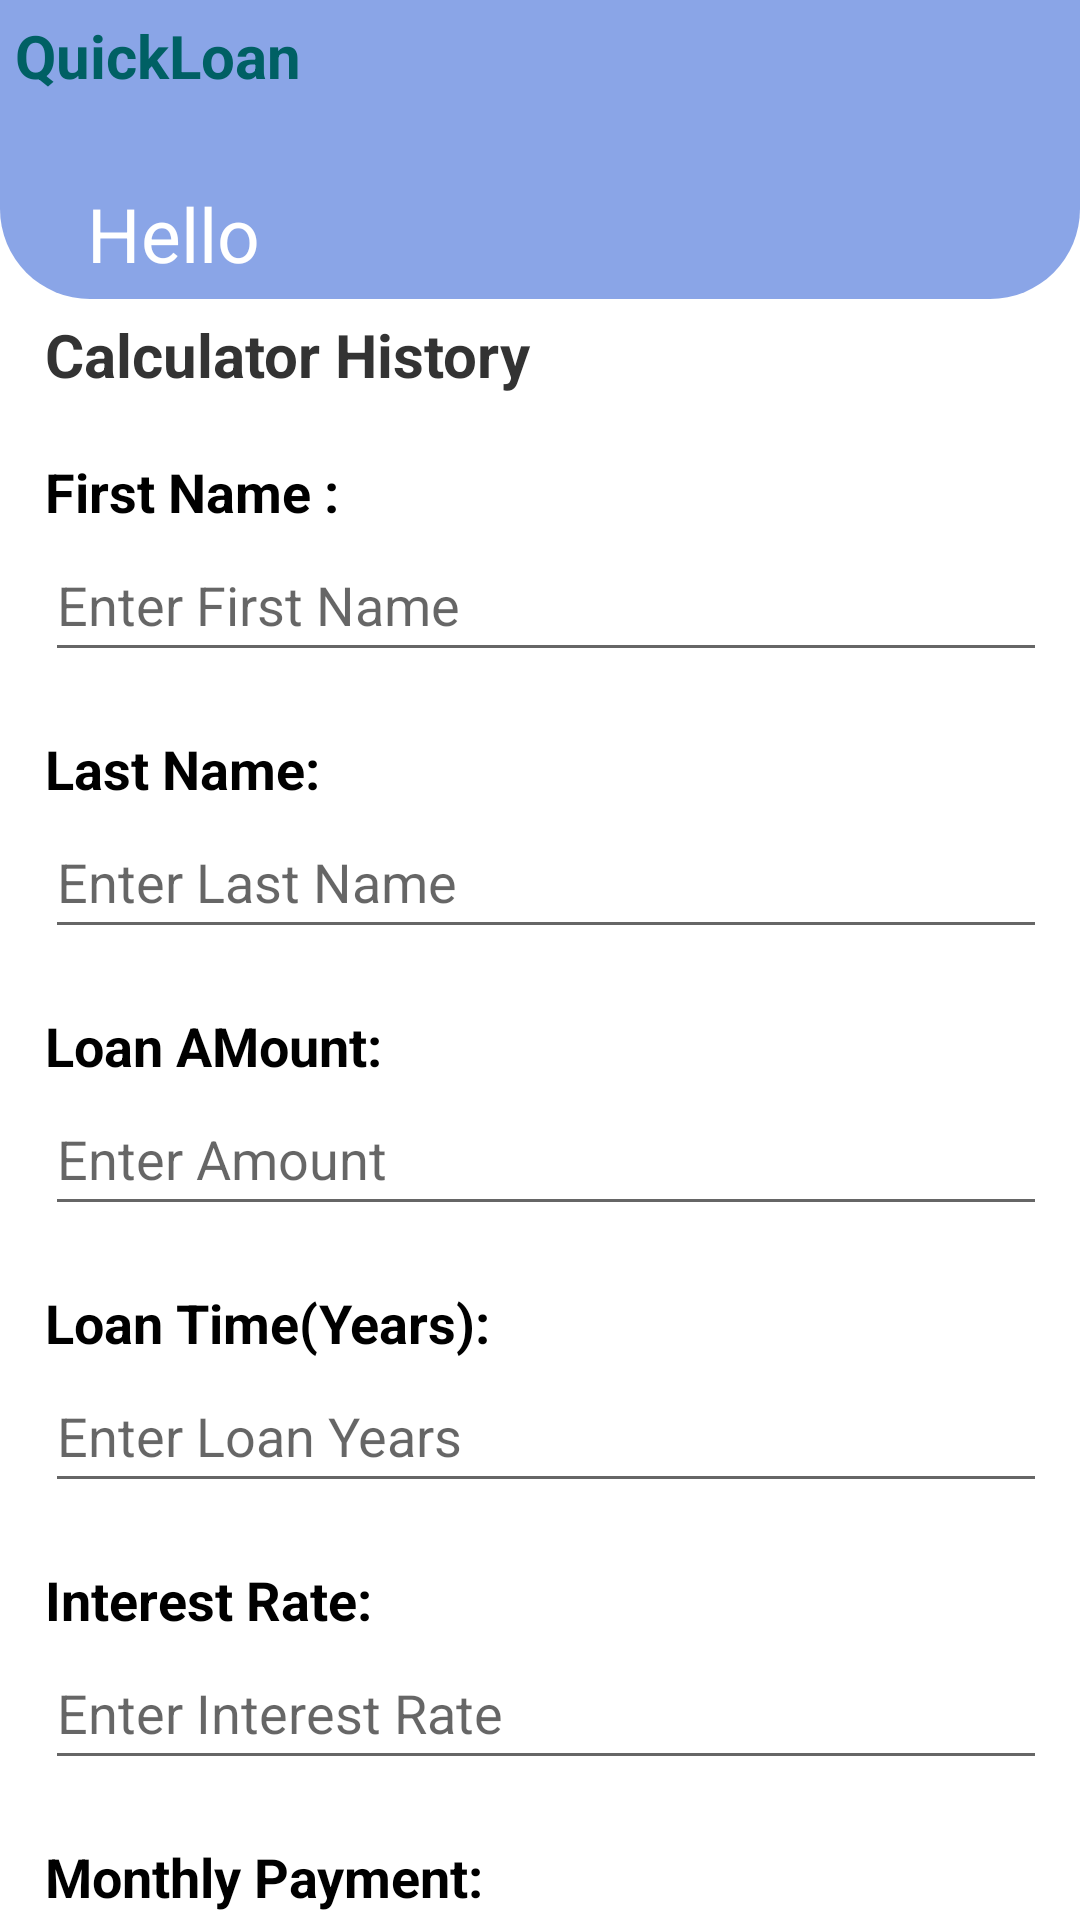

This screen was rendered from an Android layout file. Write that file and the resources it references.
<!-- AndroidManifest.xml: application theme Theme.Quickloan -->
<!-- res/layout/activity_bu_add_cal_history.xml -->
<?xml version="1.0" encoding="utf-8"?>
<androidx.constraintlayout.widget.ConstraintLayout xmlns:android="http://schemas.android.com/apk/res/android"
    xmlns:app="http://schemas.android.com/apk/res-auto"
    xmlns:tools="http://schemas.android.com/tools"
    android:layout_width="match_parent"
    android:layout_height="match_parent"
    tools:context=".Bu_addCalHistory"
    android:id="@+id/drawerLayout"
    android:background="@color/colorWhite"
    >



        <androidx.constraintlayout.widget.ConstraintLayout
            android:id="@+id/layoutHeader"
            android:layout_width="match_parent"
            android:layout_height="wrap_content"
            android:background="@drawable/header_background"
            android:padding="5dp"
            app:layout_constraintTop_toTopOf="parent">

            <TextView
                android:id="@+id/textTopic"
                android:layout_width="match_parent"
                android:layout_height="wrap_content"
                android:height="25dp"
                android:background="#8aa5e7"
                android:text="@string/quickLoan"
                android:textColor="#006064"
                android:textSize="20sp"
                android:textStyle="bold"
                tools:ignore="MissingConstraints"
                tools:layout_editor_absoluteX="10dp"
                tools:layout_editor_absoluteY="10dp" />

            <TextView
                android:id="@+id/textHello"
                android:layout_width="wrap_content"
                android:layout_height="wrap_content"
                android:layout_marginStart="24dp"
                android:layout_marginTop="56dp"
                android:text="@string/hello"
                android:textColor="@color/colorWhite"
                android:textSize="25sp"
                app:layout_constraintStart_toStartOf="parent"
                app:layout_constraintTop_toTopOf="parent"

                tools:ignore="DuplicateIds" />


            <ImageView
                android:id="@+id/imageMenu"
                android:layout_width="30dp"
                android:layout_height="30dp"
                android:layout_marginEnd="15dp"
                android:contentDescription="@string/app_name"
                android:src="@drawable/baseline_menu_24"
                app:layout_constraintBottom_toBottomOf="@id/textHello"
                app:layout_constraintEnd_toEndOf="parent"
                app:layout_constraintTop_toTopOf="@id/textHello"
                app:tint="@color/colorWhite" />


        </androidx.constraintlayout.widget.ConstraintLayout>

        <ScrollView
            android:layout_width="match_parent"
            android:layout_height="0dp"
            android:contentDescription="@string/search_elements"
            android:overScrollMode="never"
            android:scrollbars="none"
            app:layout_constraintBottom_toTopOf="@id/cal_submit"
            app:layout_constraintTop_toBottomOf="@id/layoutHeader"
            tools:ignore="NotSibling">

            <androidx.constraintlayout.widget.ConstraintLayout
                android:layout_width="match_parent"
                android:layout_height="wrap_content">

                <LinearLayout
                    android:layout_width="match_parent"
                    android:layout_height="match_parent"
                    android:layout_margin="15dp"
                    android:orientation="vertical">


                    <TextView
                        android:id="@+id/cal_topic"
                        android:layout_width="match_parent"
                        android:layout_height="wrap_content"
                        android:layout_marginTop="5sp"

                        android:textColor="@color/colorAccent"
                        android:textSize="20sp"
                        android:textStyle="bold"
                        android:text="@string/cal_topic" />

                    <TextView
                        android:id="@+id/first_n"
                        android:layout_width="match_parent"
                        android:layout_height="wrap_content"
                        android:layout_marginTop="20sp"
                        android:textColor="@color/black"
                        android:textSize="18sp"
                        android:textStyle="bold"
                        tools:ignore="HardcodedText"
                        android:text="@string/first_name" />

                    <EditText
                        android:id="@+id/first_namecal"
                        android:layout_width="380dp"
                        android:layout_height="48dp"
                        android:height="48dp"
                        android:autofillHints=""
                        android:textColor="@color/colorAccent"
                        android:hint="@string/enter_fname"
                        android:inputType="text"
                        tools:ignore="HardcodedText" />


                    <TextView
                        android:id="@+id/last_n"
                        android:layout_width="match_parent"
                        android:layout_height="wrap_content"
                        android:layout_marginTop="20sp"

                        android:textColor="@color/black"
                        android:textSize="18sp"
                        android:textStyle="bold"
                        tools:ignore="HardcodedText"
                        android:text="@string/last_namecal" />

                    <EditText
                        android:id="@+id/last_name"
                        android:layout_width="380dp"
                        android:layout_height="48sp"
                        android:height="48dp"
                        android:autofillHints=""
                        android:textColor="@color/colorAccent"
                        android:hint="@string/enterlast_name"
                        android:inputType="text"
                        tools:ignore="HardcodedText" />

                    <TextView
                        android:id="@+id/loan_amount_cal"
                        android:layout_width="match_parent"
                        android:layout_height="wrap_content"
                        android:layout_marginTop="20sp"

                        android:textColor="@color/black"
                        android:textSize="18sp"
                        android:textStyle="bold"
                        tools:ignore="HardcodedText"
                        android:text="@string/loan_amount_cal" />

                    <EditText
                        android:id="@+id/loan_amount"
                        android:layout_width="380dp"
                        android:layout_height="48sp"
                        android:height="48dp"
                        android:autofillHints=""
                        android:textColor="@color/colorAccent"
                        android:hint="@string/loan_amount_edit"
                        android:inputType="number|text"
                        tools:ignore="HardcodedText" />

                    <TextView
                        android:id="@+id/loan_time"
                        android:layout_width="match_parent"
                        android:layout_height="wrap_content"
                        android:layout_marginTop="20sp"

                        android:textColor="@color/black"
                        android:textSize="18sp"
                        android:textStyle="bold"
                        tools:ignore="HardcodedText"
                        android:text="@string/loan_time_cal" />

                    <EditText
                        android:id="@+id/loan_time_edit"
                        android:layout_width="380dp"
                        android:layout_height="48sp"
                        android:height="48dp"
                        android:autofillHints=""

                        android:hint="@string/edit_Loan_time"
                        android:inputType="datetime"
                        tools:ignore="HardcodedText" />

                    <TextView
                        android:id="@+id/txt_interest_rate"
                        android:layout_width="match_parent"
                        android:layout_height="wrap_content"
                        android:layout_marginTop="20sp"

                        android:textColor="@color/black"
                        android:textSize="18sp"
                        android:textStyle="bold"
                        tools:ignore="HardcodedText"
                        android:text="@string/txt_interest" />

                    <EditText
                        android:id="@+id/interest_rate_cal"
                        android:layout_width="380dp"
                        android:layout_height="48sp"
                        android:height="48dp"
                        android:autofillHints=""

                        android:hint="@string/interest_rate_edit"
                        android:inputType="textEmailAddress"
                        tools:ignore="HardcodedText" />

                    <TextView
                        android:id="@+id/txt_monthly_pay"
                        android:layout_width="match_parent"
                        android:layout_height="wrap_content"
                        android:layout_marginTop="20sp"

                        android:textColor="@color/black"
                        android:textSize="18sp"
                        android:textStyle="bold"
                        tools:ignore="HardcodedText"
                        android:text="@string/txt_monthly_payment" />

                    <EditText
                        android:id="@+id/edit_monthly_pay"
                        android:layout_width="380dp"
                        android:layout_height="48sp"
                        android:height="48dp"
                        android:autofillHints=""


                        android:hint="@string/edit_monthly_pay"
                        android:inputType="textEmailAddress"
                        tools:ignore="HardcodedText" />

                    <Button
                        android:id="@+id/cal_submit"
                        android:layout_width="100dp"
                        android:layout_height="48sp"
                        android:layout_marginStart="270dp"
                        android:layout_marginTop="20sp"
                        android:backgroundTint="@color/colorPrimaryDark"
                        android:text="@string/button_cal_submit"
                        android:textColor="@color/black"/>
                </LinearLayout>




            </androidx.constraintlayout.widget.ConstraintLayout>

        </ScrollView>









    </androidx.constraintlayout.widget.ConstraintLayout>
<!-- resources referenced by this layout -->
<resources>
  <color name="black">#FF000000</color>
  <color name="colorAccent">#333333</color>
  <color name="colorPrimaryDark">#8aa5e7</color>
  <color name="colorWhite">#FFFFFF</color>
  <!-- drawable header_background (drawable) -->
  <?xml version="1.0" encoding="utf-8"?>
  <shape xmlns:android="http://schemas.android.com/apk/res/android"
      android:shape = "rectangle">
       <solid android:color="@color/colorPrimary" />
       <corners
            android:bottomLeftRadius="30dp"
            android:bottomRightRadius="30dp"/>
  </shape>
  <string name="app_name" />
  <string name="button_cal_submit">Submit</string>
  <string name="cal_topic">Calculator History</string>
  <string name="edit_Loan_time">Enter Loan Years</string>
  <string name="edit_monthly_pay">Enter Monthly Payment</string>
  <string name="enter_fname">Enter First Name</string>
  <string name="enterlast_name">Enter Last Name</string>
  <string name="first_name">First Name :</string>
  <string name="hello">Hello</string>
  <string name="interest_rate_edit">Enter Interest Rate</string>
  <string name="last_namecal">Last Name:</string>
  <string name="loan_amount_cal">Loan AMount:</string>
  <string name="loan_amount_edit">Enter Amount</string>
  <string name="loan_time_cal">Loan Time(Years):</string>
  <string name="quickLoan">QuickLoan</string>
  <string name="search_elements">Search Element</string>
  <string name="txt_interest">Interest Rate:</string>
  <string name="txt_monthly_payment">Monthly Payment:</string>
  <style name="Theme.Quickloan" parent="Theme.MaterialComponents.DayNight.NoActionBar">
          
          <item name="colorPrimary">@color/purple_500</item>
          <item name="colorPrimaryVariant">@color/purple_700</item>
          <item name="colorOnPrimary">@color/white</item>
          
          <item name="colorSecondary">@color/teal_200</item>
          <item name="colorSecondaryVariant">@color/teal_700</item>
          <item name="colorOnSecondary">@color/black</item>
          
          <item name="android:statusBarColor">?attr/colorPrimaryVariant</item>
          
      </style>
  
      
      -
  <color name="colorPrimary">#8aa5e7</color>
  <color name="purple_500">#FF6200EE</color>
  <color name="purple_700">#FF3700B3</color>
  <color name="white">#FFFFFFFF</color>
  <color name="teal_200">#FF03DAC5</color>
  <color name="teal_700">#FF018786</color>
</resources>
